Run: headless pygame with SDL's dummy video driver; simulated clock (each Clock.tick advances the game by its frame time, no real sleeping); random seed 0; keys injected as events and as key.get_pressed() state; no mouse input.
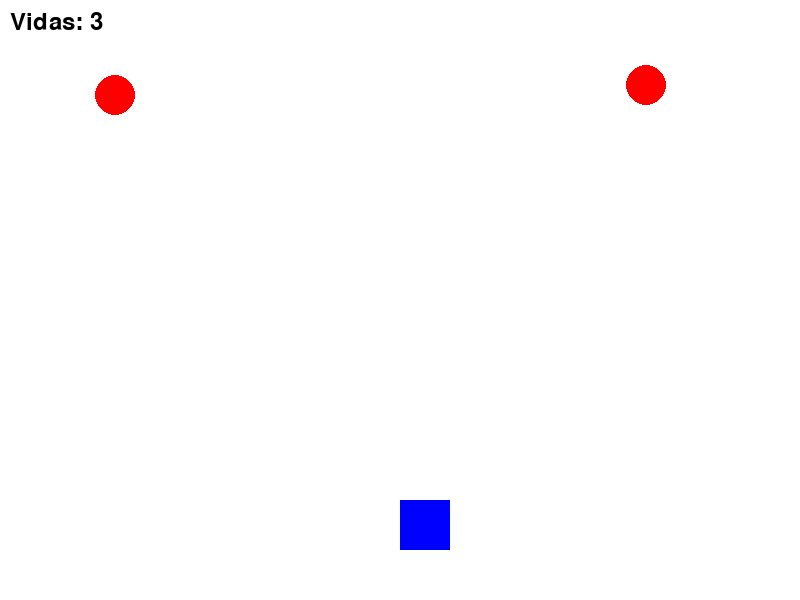
Frame 1 of 4 · flips 1–60 · no input
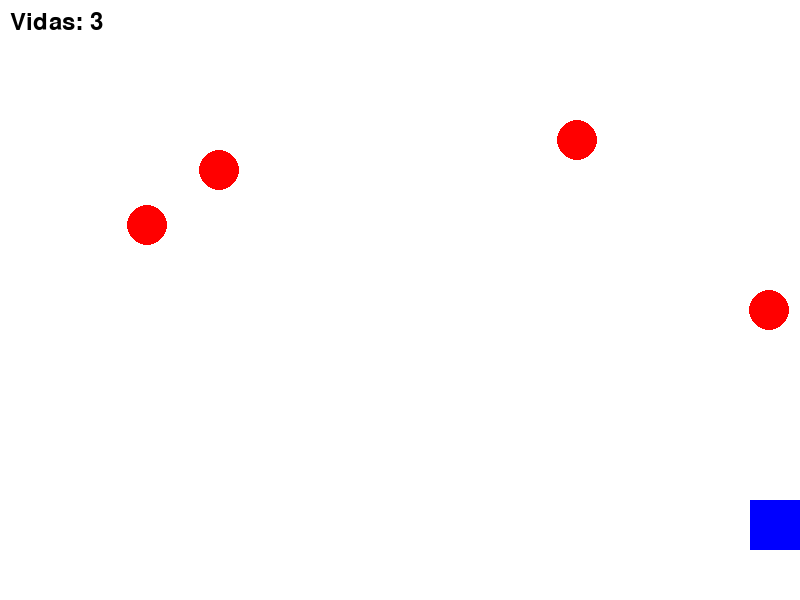
Frame 2 of 4 · flips 61–180 · tapped SPACE, RETURN · held RIGHT (→), D
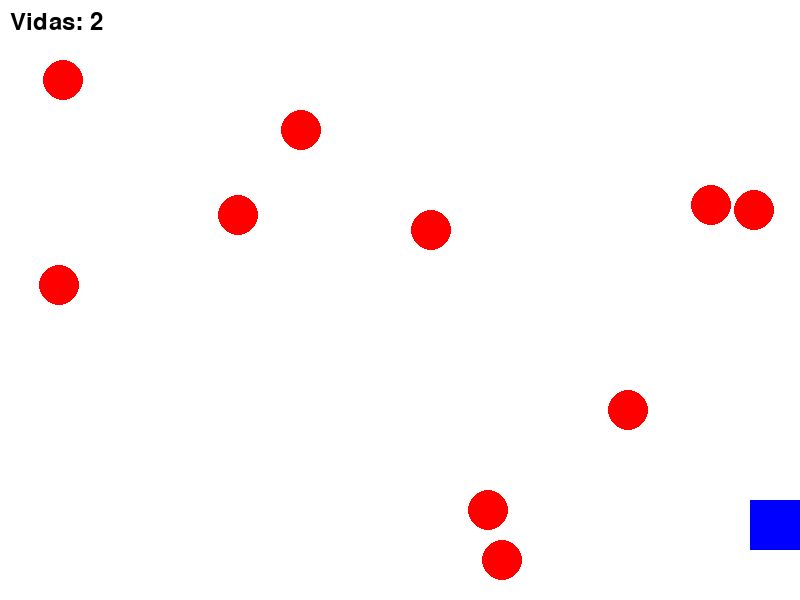
Frame 3 of 4 · flips 181–300 · held DOWN (↓), S
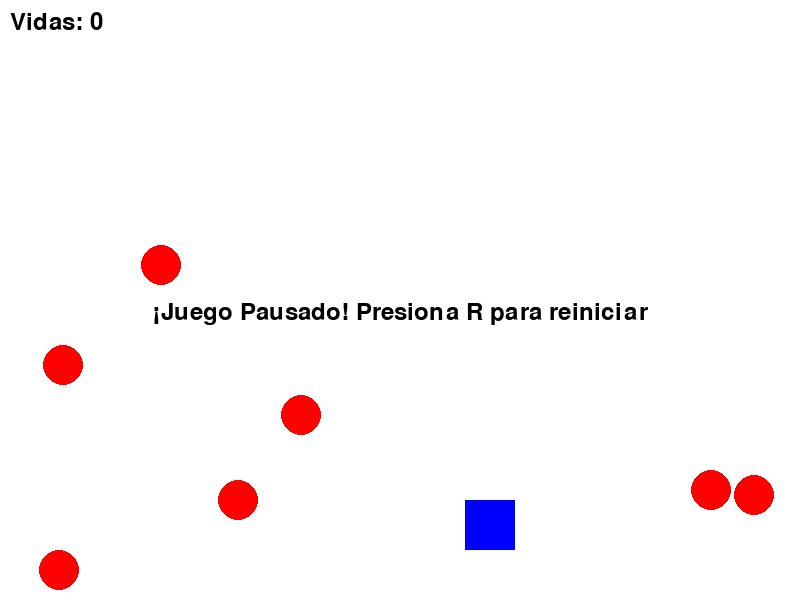
Frame 4 of 4 · flips 301–420 · held LEFT (←), A, UP (↑), W

The pygame program that drew these frames:

import pygame
import random
import sys

# Inicializar Pygame
pygame.init()

# Configuración de la ventana
WIDTH, HEIGHT = 800, 600
screen = pygame.display.set_mode((WIDTH, HEIGHT))
pygame.display.set_caption("Círculos que caen")

# Colores
WHITE = (255, 255, 255)
RED = (255, 0, 0)
BLUE = (0, 0, 255)
BLACK = (0, 0, 0)

# Variables del juego
circles = []
circle_radius = 20
circle_speed = 5
square_size = 50
square_pos = [WIDTH // 2, HEIGHT - 100]
lives = 3
game_paused = False

# Función para crear círculos
def create_circle():
    x_pos = random.randint(0 + circle_radius, WIDTH - circle_radius)
    y_pos = 0  # Comienza desde la parte superior
    circles.append([x_pos, y_pos])

# Función para mover círculos
def move_circles():
    for circle in circles:
        circle[1] += circle_speed  # Mover hacia abajo

# Función para comprobar colisiones
def check_collision(square_pos):
    global circles, lives
    for circle in circles:
        if (circle[0] - square_pos[0]) ** 2 + (circle[1] - square_pos[1]) ** 2 < (circle_radius + square_size / 2) ** 2:
            circles.remove(circle)  # Eliminar el círculo si hay colisión
            lives -= 1  # Perder una vida
            if lives <= 0:
                return True  # Indicar que el juego debe pausar
    return False  # Indicar que el juego puede continuar

# Bucle principal del juego
clock = pygame.time.Clock()
while True:
    for event in pygame.event.get():
        if event.type == pygame.QUIT:
            pygame.quit()
            sys.exit()

    if not game_paused:
        # Crear nuevos círculos
        if random.randint(1, 20) == 1:  # Ajustar la frecuencia de generación
            create_circle()

        # Mover círculos
        move_circles()
        
        # Comprobar colisiones
        if check_collision(square_pos):
            game_paused = True  # Pausar el juego si no hay vidas

        # Controlar el cuadrado
        keys = pygame.key.get_pressed()
        if keys[pygame.K_LEFT] and square_pos[0] > 0:
            square_pos[0] -= 5
        if keys[pygame.K_RIGHT] and square_pos[0] < WIDTH - square_size:
            square_pos[0] += 5

    # Dibujar todo
    screen.fill(WHITE)
    for circle in circles:
        pygame.draw.circle(screen, RED, (circle[0], circle[1]), circle_radius)
    pygame.draw.rect(screen, BLUE, (square_pos[0], square_pos[1], square_size, square_size))

    # Mostrar el número de vidas
    font = pygame.font.Font(None, 36)
    text = font.render(f'Vidas: {lives}', True, BLACK)
    screen.blit(text, (10, 10))

    # Mostrar pausa si el juego está pausado
    if game_paused:
        pause_text = font.render('¡Juego Pausado! Presiona R para reiniciar', True, BLACK)
        screen.blit(pause_text, (WIDTH // 2 - pause_text.get_width() // 2, HEIGHT // 2))

        # Comprobar si se presiona R para reiniciar
        keys = pygame.key.get_pressed()
        if keys[pygame.K_r]:
            lives = 3
            circles.clear()
            square_pos = [WIDTH // 2, HEIGHT - 100]
            game_paused = False

    pygame.display.flip()
    clock.tick(30)  # Limitar a 30 FPS
